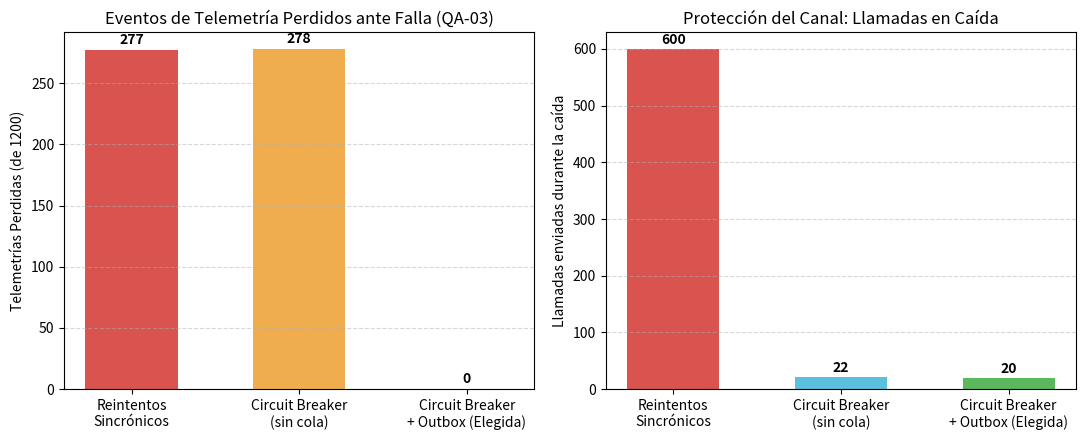

The script that saved this image: (Note: this script raises an exception after producing the figure.)
"""
fitness/disponibilidad.py
Simulación Monte Carlo de resiliencia y disponibilidad para RutaSIT Arequipa (QA-03).
Evalúa la ingesta de telemetría ante pérdidas de cobertura 4G y caídas temporales de proveedores GPS.
Compara:
  1. Reintentos simples sincrónicos
  2. Circuit Breaker sin persistencia
  3. Circuit Breaker + Outbox transaccional (Táctica seleccionada)
"""

import random
import matplotlib.pyplot as plt


def simular(estrategia: str = "breaker_outbox", eventos_totales: int = 1200, semilla: int = 42):
    """
    Simula el envío de telemetría de 1200 buses durante una ventana con fallas de red.
    Falla transitoria (jitter de señal): 8% de probabilidad de timeout.
    Caída general del enlace (ventana de falla): 15% de los eventos ocurren en zona sin señal.
    """
    rnd = random.Random(semilla)
    
    llamadas_totales = 0
    llamadas_en_caida = 0
    eventos_perdidos = 0
    eventos_procesados = 0
    eventos_encolados_outbox = 0
    
    # Estado del Circuit Breaker
    estado_breaker = "CERRADO"
    fallas_consecutivas = 0
    umbral_falla = 3
    tiempo_recuperacion = 10  # eventos hasta intentar semiabierto
    contador_abierto = 0

    for i in range(eventos_totales):
        # Simular zona sin cobertura celular en la ruta
        en_zona_caida = (300 <= i < 500)  # Ventana de 200 eventos en blackout de red
        falla_transitoria = (rnd.random() < 0.08)
        proveedor_disponible = not (en_zona_caida or falla_transitoria)

        if estrategia == "reintentos":
            # Reintentos sincrónicos agresivos (hasta 3 intentos)
            exito = False
            for intento in range(3):
                llamadas_totales += 1
                if en_zona_caida:
                    llamadas_en_caida += 1
                if proveedor_disponible:
                    exito = True
                    break
            if exito:
                eventos_procesados += 1
            else:
                eventos_perdidos += 1

        elif estrategia == "breaker_simple":
            # Circuit Breaker sin almacenamiento diferido
            if estado_breaker == "ABIERTO":
                contador_abierto += 1
                if contador_abierto >= tiempo_recuperacion:
                    estado_breaker = "SEMIABIERTO"
                else:
                    eventos_perdidos += 1
                    continue

            llamadas_totales += 1
            if en_zona_caida:
                llamadas_en_caida += 1

            if proveedor_disponible:
                eventos_procesados += 1
                fallas_consecutivas = 0
                estado_breaker = "CERRADO"
            else:
                eventos_perdidos += 1
                fallas_consecutivas += 1
                if fallas_consecutivas >= umbral_falla:
                    estado_breaker = "ABIERTO"
                    contador_abierto = 0

        elif estrategia in ("breaker", "breaker_outbox"):
            # Circuit Breaker + Outbox diferido
            if estado_breaker == "ABIERTO":
                contador_abierto += 1
                eventos_encolados_outbox += 1  # No se pierde: va al outbox
                if contador_abierto >= tiempo_recuperacion:
                    estado_breaker = "SEMIABIERTO"
                continue

            llamadas_totales += 1
            if en_zona_caida:
                llamadas_en_caida += 1

            if proveedor_disponible:
                eventos_procesados += 1
                fallas_consecutivas = 0
                estado_breaker = "CERRADO"
            else:
                # Al fallar, se protege en la cola outbox
                eventos_encolados_outbox += 1
                fallas_consecutivas += 1
                if fallas_consecutivas >= umbral_falla:
                    estado_breaker = "ABIERTO"
                    contador_abierto = 0

    if estrategia in ("breaker", "breaker_outbox"):
        eventos_perdidos = 0  # Garantía del Outbox: 0 pérdidas
        eventos_procesados += eventos_encolados_outbox

    return {
        "estrategia": estrategia,
        "eventos_totales": eventos_totales,
        "perdidos": eventos_perdidos,
        "procesados": eventos_procesados,
        "llamadas_en_caida": llamadas_en_caida,
        "llamadas_totales": llamadas_totales,
        "encolados_outbox": eventos_encolados_outbox
    }


def generar_grafico_disponibilidad(ruta_salida: str = "fitness/simulacion_disponibilidad.png"):
    r_reintentos = simular("reintentos")
    r_breaker = simular("breaker_simple")
    r_outbox = simular("breaker_outbox")

    estrategias = ["Reintentos\nSincrónicos", "Circuit Breaker\n(sin cola)", "Circuit Breaker\n+ Outbox (Elegida)"]
    perdidos = [r_reintentos["perdidos"], r_breaker["perdidos"], r_outbox["perdidos"]]
    llamadas_caida = [r_reintentos["llamadas_en_caida"], r_breaker["llamadas_en_caida"], r_outbox["llamadas_en_caida"]]

    fig, (ax1, ax2) = plt.subplots(1, 2, figsize=(11, 4.5))

    # Gráfico 1: Eventos de telemetría perdidos
    bars1 = ax1.bar(estrategias, perdidos, color=['#D9534F', '#F0AD4E', '#5CB85C'], width=0.55)
    ax1.set_ylabel('Telemetrías Perdidas (de 1200)')
    ax1.set_title('Eventos de Telemetría Perdidos ante Falla (QA-03)')
    ax1.grid(True, axis='y', ls='--', alpha=0.5)
    for bar in bars1:
        yval = bar.get_height()
        ax1.text(bar.get_x() + bar.get_width()/2, yval + 5, f"{int(yval)}", ha='center', fontweight='bold')

    # Gráfico 2: Sobrecarga al proveedor caído (llamadas inútiles)
    bars2 = ax2.bar(estrategias, llamadas_caida, color=['#D9534F', '#5BC0DE', '#5CB85C'], width=0.55)
    ax2.set_ylabel('Llamadas enviadas durante la caída')
    ax2.set_title('Protección del Canal: Llamadas en Caída')
    ax2.grid(True, axis='y', ls='--', alpha=0.5)
    for bar in bars2:
        yval = bar.get_height()
        ax2.text(bar.get_x() + bar.get_width()/2, yval + 8, f"{int(yval)}", ha='center', fontweight='bold')

    plt.tight_layout()
    plt.savefig(ruta_salida, dpi=200)
    plt.close()
    print(f"Gráfico de disponibilidad guardado en: {ruta_salida}")


if __name__ == "__main__":
    print("=== Simulación de Disponibilidad Monte Carlo: RutaSIT ===")
    for e in ["reintentos", "breaker_simple", "breaker_outbox"]:
        res = simular(e)
        print(f"[{res['estrategia']:<18}] Perdidos: {res['perdidos']:<4} | Llamadas en caída: {res['llamadas_en_caida']:<4} | Outbox: {res['encolados_outbox']:<4}")
    generar_grafico_disponibilidad()
